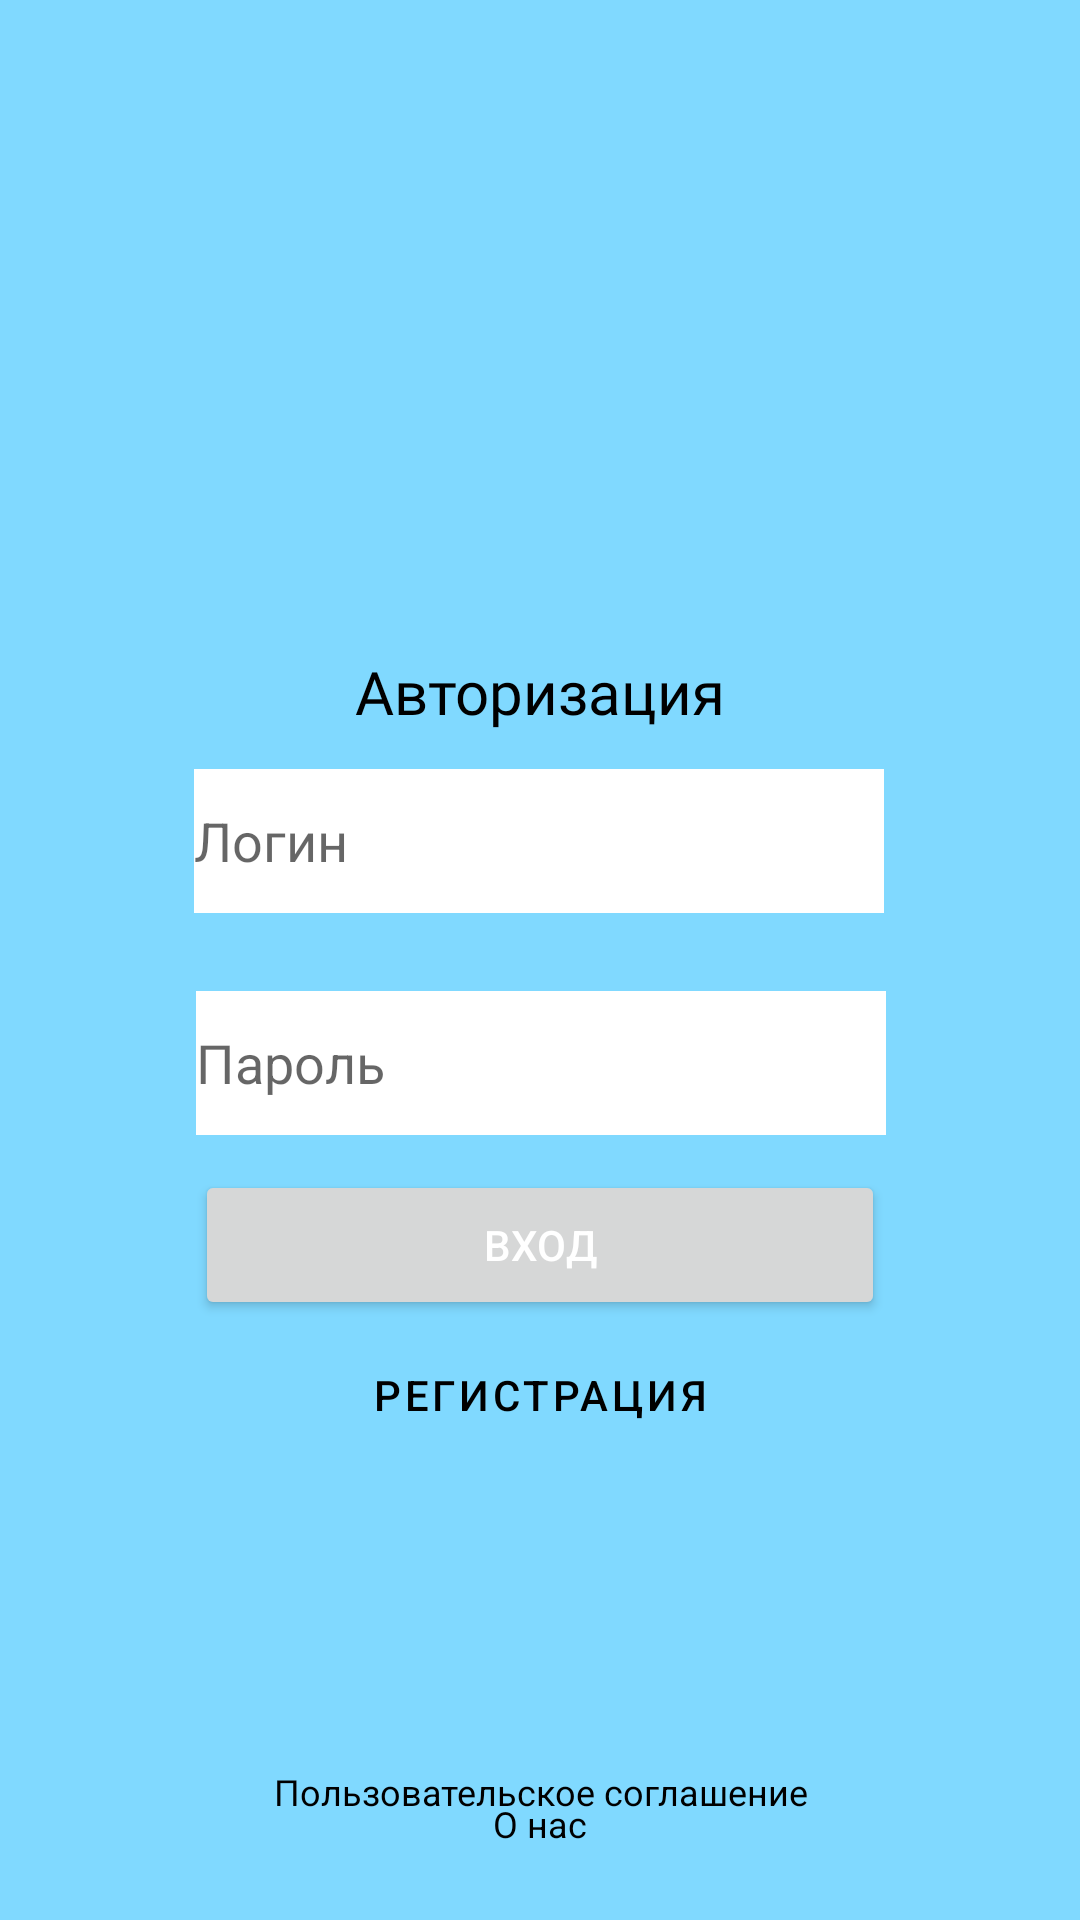

Android layout source for this screen:
<!-- AndroidManifest.xml: application theme Theme.HomeChat -->
<!-- res/layout/activity_main.xml -->
<?xml version="1.0" encoding="utf-8"?>
<androidx.constraintlayout.widget.ConstraintLayout xmlns:android="http://schemas.android.com/apk/res/android"
    xmlns:app="http://schemas.android.com/apk/res-auto"
    xmlns:tools="http://schemas.android.com/tools"
    android:layout_width="match_parent"
    android:layout_height="match_parent"
    android:background="#80d9ff"
    android:foregroundTint="#FFFFFF"
    tools:context=".MainActivity">

    <LinearLayout
        android:layout_width="wrap_content"
        android:layout_height="wrap_content"
        android:layout_marginEnd="400dp"
        android:layout_marginBottom="603dp"
        android:gravity="center"
        android:orientation="vertical"
        app:layout_constraintBottom_toBottomOf="parent"
        app:layout_constraintEnd_toEndOf="parent"
        app:layout_constraintStart_toStartOf="parent"
        app:layout_constraintTop_toTopOf="parent"
        tools:ignore="MissingConstraints">

    </LinearLayout>

    <TextView

        android:id="@+id/textView4"
        android:layout_width="wrap_content"
        android:layout_height="wrap_content"
        android:layout_marginTop="20dp"
        android:layout_marginBottom="140dp"
        android:fontFamily="@font/amita"
        android:text="@string/app"
        android:textAlignment="center"
        android:textColor="@color/black"
        android:textSize="20sp"
        app:layout_constraintBottom_toBottomOf="parent"
        app:layout_constraintEnd_toEndOf="parent"
        app:layout_constraintStart_toStartOf="parent"
        app:layout_constraintTop_toTopOf="parent"
        app:layout_constraintVertical_bias="0.435" />

    <TextView

        android:id="@+id/textView2"
        android:layout_width="wrap_content"
        android:layout_height="16dp"
        android:layout_marginTop="90dp"
        android:layout_marginBottom="5dp"
        android:text="@string/ForUs"
        android:textAlignment="center"
        android:textColor="@color/black"
        android:textSize="12sp"
        app:layout_constraintBottom_toBottomOf="parent"
        app:layout_constraintEnd_toEndOf="parent"
        app:layout_constraintStart_toStartOf="parent"
        app:layout_constraintTop_toBottomOf="@+id/btnRegister" />

    <TextView

        android:id="@+id/textView3"
        android:layout_width="wrap_content"
        android:layout_height="16dp"
        android:layout_marginBottom="35dp"
        android:text="@string/Sogl"
        android:textAlignment="center"
        android:textColor="@color/black"
        android:textSize="12sp"
        app:layout_constraintBottom_toBottomOf="parent"
        app:layout_constraintEnd_toEndOf="parent"
        app:layout_constraintStart_toStartOf="parent"
        app:layout_constraintTop_toBottomOf="@+id/btnRegister"
        app:layout_constraintVertical_bias="1.0" />

    <Button
        android:id="@+id/btnSignIn"

        android:layout_width="230dp"
        android:layout_height="50dp"
        android:layout_marginTop="210dp"
        android:layout_marginBottom="20dp"
        android:text="@string/SigIn"
        android:textColor="@color/white"
        app:cornerRadius="8dp"
        app:layout_constraintBottom_toBottomOf="parent"
        app:layout_constraintEnd_toEndOf="parent"
        app:layout_constraintStart_toStartOf="parent"
        app:layout_constraintTop_toTopOf="parent"
        tools:ignore="MissingConstraints" />

    <Button
        android:id="@+id/btnRegister"
        style="@style/Widget.MaterialComponents.Button.OutlinedButton"
        android:layout_width="230dp"
        android:layout_height="50dp"
        android:layout_marginTop="340dp"
        android:layout_marginBottom="50dp"
        android:text="@string/Reg"
        android:textColor="@color/black"
        app:cornerRadius="8dp"
        app:layout_constraintBottom_toBottomOf="parent"
        app:layout_constraintEnd_toEndOf="parent"
        app:layout_constraintStart_toStartOf="parent"
        app:layout_constraintTop_toTopOf="parent"
        tools:ignore="ExtraText,MissingConstraints" />

    <EditText
        android:id="@+id/editTextTextEmailAddress"
        android:layout_width="230dp"
        android:layout_height="48dp"
        android:layout_marginTop="20dp"
        android:layout_marginBottom="20dp"
        android:background="@color/white"
        android:inputType="textEmailAddress"
        android:autofillHints="Логин"
        android:hint="Логин"
        android:textSize="18dp"
        android:textColor="@color/white"
        app:cornerRadius="8dp"
        app:layout_constraintBottom_toTopOf="@+id/btnSignIn"
        app:layout_constraintEnd_toEndOf="parent"
        app:layout_constraintHorizontal_bias="0.497"
        app:layout_constraintStart_toStartOf="parent"
        app:layout_constraintTop_toTopOf="parent"
        app:layout_constraintVertical_bias="0.783"
        tools:ignore="MissingConstraints" />

    <EditText
        android:id="@+id/editTextTextPassword2"
        android:layout_width="230dp"
        android:layout_height="48dp"
        android:layout_marginTop="120dp"
        android:layout_marginBottom="20dp"
        android:background="@color/white"
        android:inputType="textPassword"
        android:autofillHints="Пароль"
        android:hint="Пароль"
        android:textColor="@color/white"
        android:textSize="18dp"
        app:cornerRadius="8dp"
        app:layout_constraintBottom_toBottomOf="@+id/textView3"
        app:layout_constraintEnd_toEndOf="parent"
        app:layout_constraintHorizontal_bias="0.502"
        app:layout_constraintStart_toStartOf="parent"
        app:layout_constraintTop_toTopOf="parent"
        app:layout_constraintVertical_bias="0.504"
        tools:ignore="MissingConstraints" />

</androidx.constraintlayout.widget.ConstraintLayout>
<!-- resources referenced by this layout -->
<resources>
  <color name="black">#FF000000</color>
  <color name="white">#FFFFFFFF</color>
  <string name="ForUs">О нас</string>
  <string name="Reg">Регистрация</string>
  <string name="SigIn">Вход</string>
  <string name="Sogl">Пользовательское соглашение</string>
  <string name="app">Авторизация</string>
  <style name="Theme.HomeChat" parent="Base.Theme.HomeChat" />
  <style name="Base.Theme.HomeChat" parent="Theme.MaterialComponents.DayNight.DarkActionBar">
          
          
          <item name="colorPrimary">@color/Neon</item>
          <item name="colorOnPrimary">@color/black</item>
  
  
  
  
      </style>
  <color name="Neon">#0000ff</color>
</resources>
